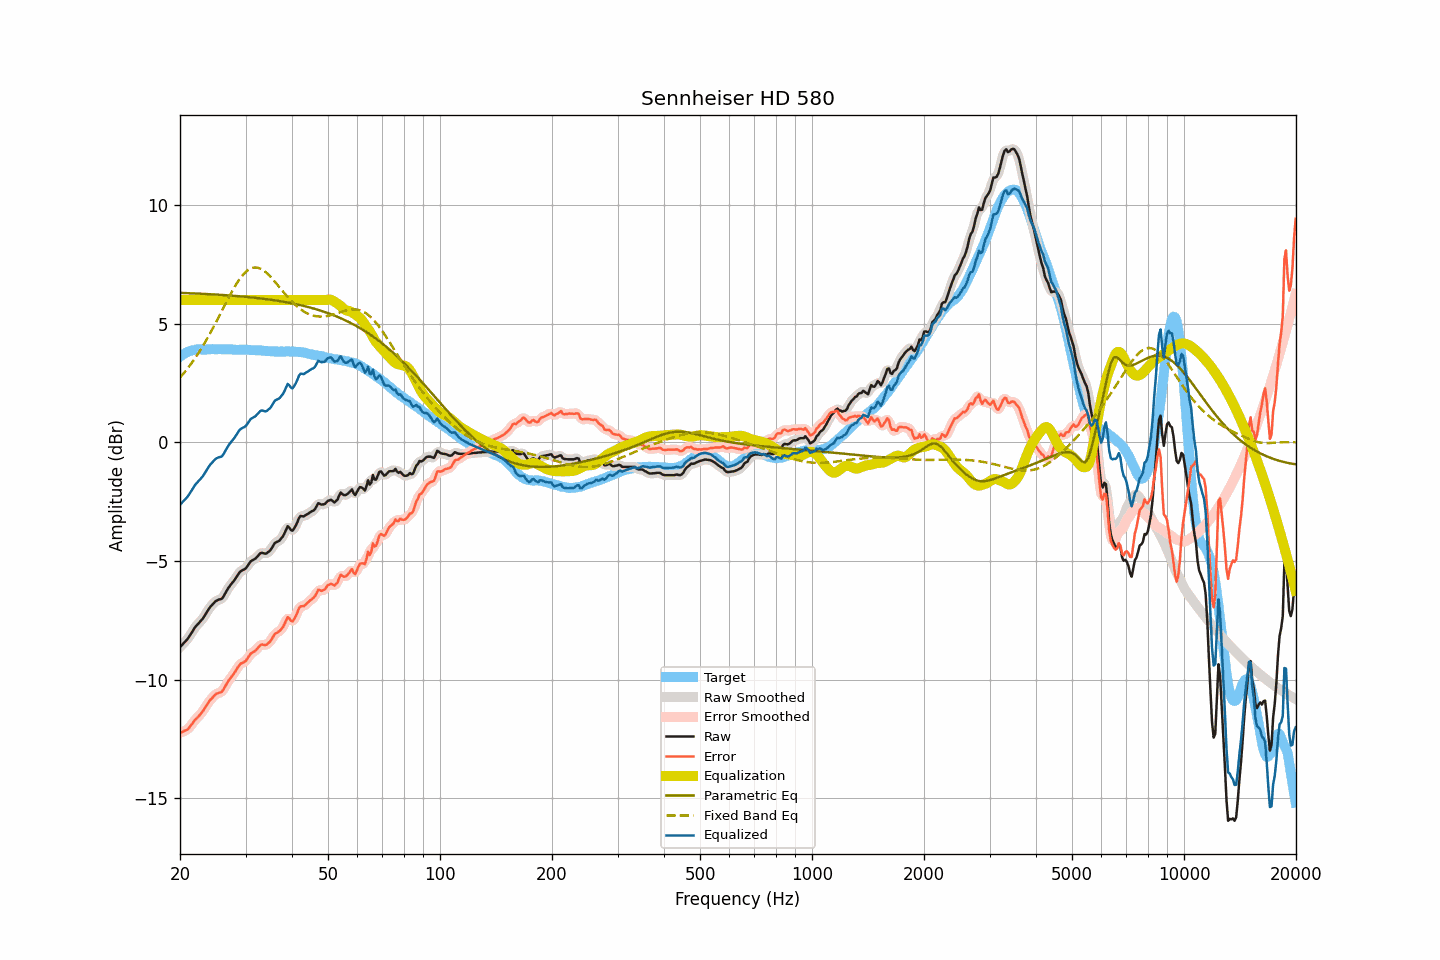

Data behind this chart, as committed beside it:
frequency, raw, smoothed, error, error_smoothed, equalization, parametric_eq, fixed_band_eq, equalized_raw, equalized_smoothed, target
20.00, -8.64, -8.63, -12.24, -12.24, 6.00, 6.30, 2.73, -2.64, -2.63, 3.61
20.20, -8.57, -8.57, -12.22, -12.22, 6.00, 6.30, 2.80, -2.57, -2.57, 3.66
20.40, -8.49, -8.50, -12.19, -12.20, 6.00, 6.30, 2.88, -2.49, -2.50, 3.71
20.61, -8.42, -8.42, -12.15, -12.17, 6.00, 6.29, 2.97, -2.42, -2.42, 3.74
20.81, -8.35, -8.34, -12.13, -12.13, 6.00, 6.29, 3.05, -2.35, -2.34, 3.79
21.02, -8.27, -8.26, -12.09, -12.08, 6.00, 6.29, 3.14, -2.27, -2.26, 3.82
21.23, -8.16, -8.16, -12.00, -12.01, 6.00, 6.28, 3.23, -2.16, -2.16, 3.84
21.44, -8.05, -8.05, -11.92, -11.92, 6.00, 6.28, 3.32, -2.05, -2.05, 3.86
21.66, -7.95, -7.94, -11.83, -11.82, 6.00, 6.28, 3.41, -1.95, -1.94, 3.88
21.87, -7.83, -7.84, -11.73, -11.74, 6.00, 6.28, 3.51, -1.83, -1.84, 3.89
22.09, -7.75, -7.75, -11.66, -11.66, 6.00, 6.27, 3.61, -1.75, -1.75, 3.91
22.31, -7.68, -7.67, -11.60, -11.59, 6.00, 6.27, 3.71, -1.68, -1.67, 3.92
22.54, -7.60, -7.60, -11.52, -11.52, 6.00, 6.27, 3.82, -1.60, -1.60, 3.92
22.76, -7.53, -7.53, -11.45, -11.44, 6.00, 6.26, 3.93, -1.53, -1.53, 3.92
22.99, -7.45, -7.44, -11.36, -11.35, 6.00, 6.26, 4.04, -1.45, -1.44, 3.91
23.22, -7.35, -7.35, -11.26, -11.26, 6.00, 6.26, 4.15, -1.35, -1.35, 3.91
23.45, -7.24, -7.24, -11.14, -11.15, 6.00, 6.25, 4.27, -1.24, -1.24, 3.91
23.69, -7.13, -7.12, -11.05, -11.04, 6.00, 6.25, 4.38, -1.13, -1.12, 3.92
23.92, -7.02, -7.02, -10.93, -10.94, 6.00, 6.25, 4.50, -1.02, -1.02, 3.92
24.16, -6.93, -6.93, -10.85, -10.86, 6.00, 6.24, 4.63, -0.93, -0.93, 3.93
24.40, -6.85, -6.85, -10.79, -10.77, 6.00, 6.24, 4.75, -0.85, -0.85, 3.93
24.65, -6.78, -6.77, -10.70, -10.70, 6.00, 6.23, 4.88, -0.78, -0.77, 3.92
24.89, -6.71, -6.71, -10.63, -10.64, 6.00, 6.23, 5.01, -0.71, -0.71, 3.92
25.14, -6.67, -6.67, -10.59, -10.59, 6.00, 6.23, 5.14, -0.67, -0.67, 3.92
25.39, -6.64, -6.64, -10.57, -10.57, 6.00, 6.22, 5.27, -0.64, -0.64, 3.93
25.65, -6.62, -6.62, -10.55, -10.55, 6.00, 6.22, 5.40, -0.62, -0.62, 3.93
25.91, -6.60, -6.58, -10.52, -10.50, 6.00, 6.21, 5.54, -0.60, -0.58, 3.92
26.16, -6.50, -6.50, -10.42, -10.42, 6.00, 6.21, 5.67, -0.50, -0.50, 3.92
26.43, -6.39, -6.39, -10.30, -10.31, 6.00, 6.20, 5.80, -0.39, -0.39, 3.92
26.69, -6.27, -6.27, -10.18, -10.19, 6.00, 6.20, 5.93, -0.27, -0.27, 3.92
26.96, -6.15, -6.16, -10.07, -10.08, 6.00, 6.19, 6.06, -0.15, -0.16, 3.92
27.23, -6.06, -6.06, -9.98, -9.98, 6.00, 6.19, 6.19, -0.06, -0.06, 3.92
27.50, -5.97, -5.97, -9.89, -9.89, 6.00, 6.18, 6.32, 0.03, 0.03, 3.92
27.77, -5.88, -5.88, -9.80, -9.80, 6.00, 6.18, 6.44, 0.12, 0.12, 3.91
28.05, -5.80, -5.79, -9.70, -9.70, 6.00, 6.17, 6.55, 0.20, 0.21, 3.91
28.33, -5.70, -5.69, -9.59, -9.59, 6.00, 6.17, 6.67, 0.30, 0.31, 3.90
28.62, -5.59, -5.59, -9.48, -9.48, 6.00, 6.16, 6.77, 0.41, 0.41, 3.90
28.90, -5.49, -5.50, -9.39, -9.39, 6.00, 6.16, 6.87, 0.51, 0.50, 3.90
29.19, -5.43, -5.43, -9.32, -9.33, 6.00, 6.15, 6.97, 0.57, 0.57, 3.89
29.48, -5.39, -5.39, -9.30, -9.29, 6.00, 6.14, 7.05, 0.61, 0.61, 3.91
29.78, -5.36, -5.35, -9.26, -9.25, 6.00, 6.14, 7.13, 0.64, 0.65, 3.90
30.08, -5.31, -5.29, -9.21, -9.20, 6.00, 6.13, 7.19, 0.69, 0.71, 3.91
30.38, -5.21, -5.21, -9.10, -9.11, 6.00, 6.13, 7.25, 0.79, 0.79, 3.90
30.68, -5.12, -5.12, -9.01, -9.01, 6.00, 6.12, 7.29, 0.88, 0.88, 3.89
30.99, -5.02, -5.03, -8.91, -8.92, 6.00, 6.11, 7.33, 0.98, 0.97, 3.89
31.30, -4.98, -4.98, -8.87, -8.87, 6.00, 6.10, 7.35, 1.02, 1.02, 3.89
31.61, -4.94, -4.93, -8.82, -8.82, 6.00, 6.10, 7.37, 1.06, 1.07, 3.89
31.93, -4.90, -4.89, -8.78, -8.77, 6.00, 6.09, 7.37, 1.10, 1.11, 3.88
32.24, -4.83, -4.82, -8.70, -8.70, 6.00, 6.08, 7.37, 1.17, 1.18, 3.87
32.57, -4.75, -4.75, -8.63, -8.62, 6.00, 6.07, 7.35, 1.25, 1.25, 3.88
32.89, -4.68, -4.69, -8.55, -8.56, 6.00, 6.07, 7.32, 1.32, 1.31, 3.88
33.22, -4.66, -4.67, -8.52, -8.54, 6.00, 6.06, 7.28, 1.34, 1.33, 3.86
33.55, -4.68, -4.68, -8.54, -8.54, 6.00, 6.05, 7.24, 1.32, 1.32, 3.86
33.89, -4.70, -4.68, -8.54, -8.54, 6.00, 6.04, 7.19, 1.30, 1.32, 3.85
34.23, -4.68, -4.67, -8.53, -8.52, 6.00, 6.03, 7.13, 1.32, 1.33, 3.86
34.57, -4.62, -4.63, -8.46, -8.47, 6.00, 6.02, 7.07, 1.38, 1.37, 3.84
34.92, -4.57, -4.56, -8.41, -8.40, 6.00, 6.01, 7.00, 1.43, 1.44, 3.84
35.27, -4.47, -4.46, -8.30, -8.29, 6.00, 6.00, 6.93, 1.53, 1.54, 3.84
35.62, -4.36, -4.36, -8.19, -8.19, 6.00, 5.99, 6.85, 1.64, 1.64, 3.83
35.97, -4.25, -4.27, -8.07, -8.10, 6.00, 5.98, 6.77, 1.75, 1.73, 3.83
... 635 more rows
